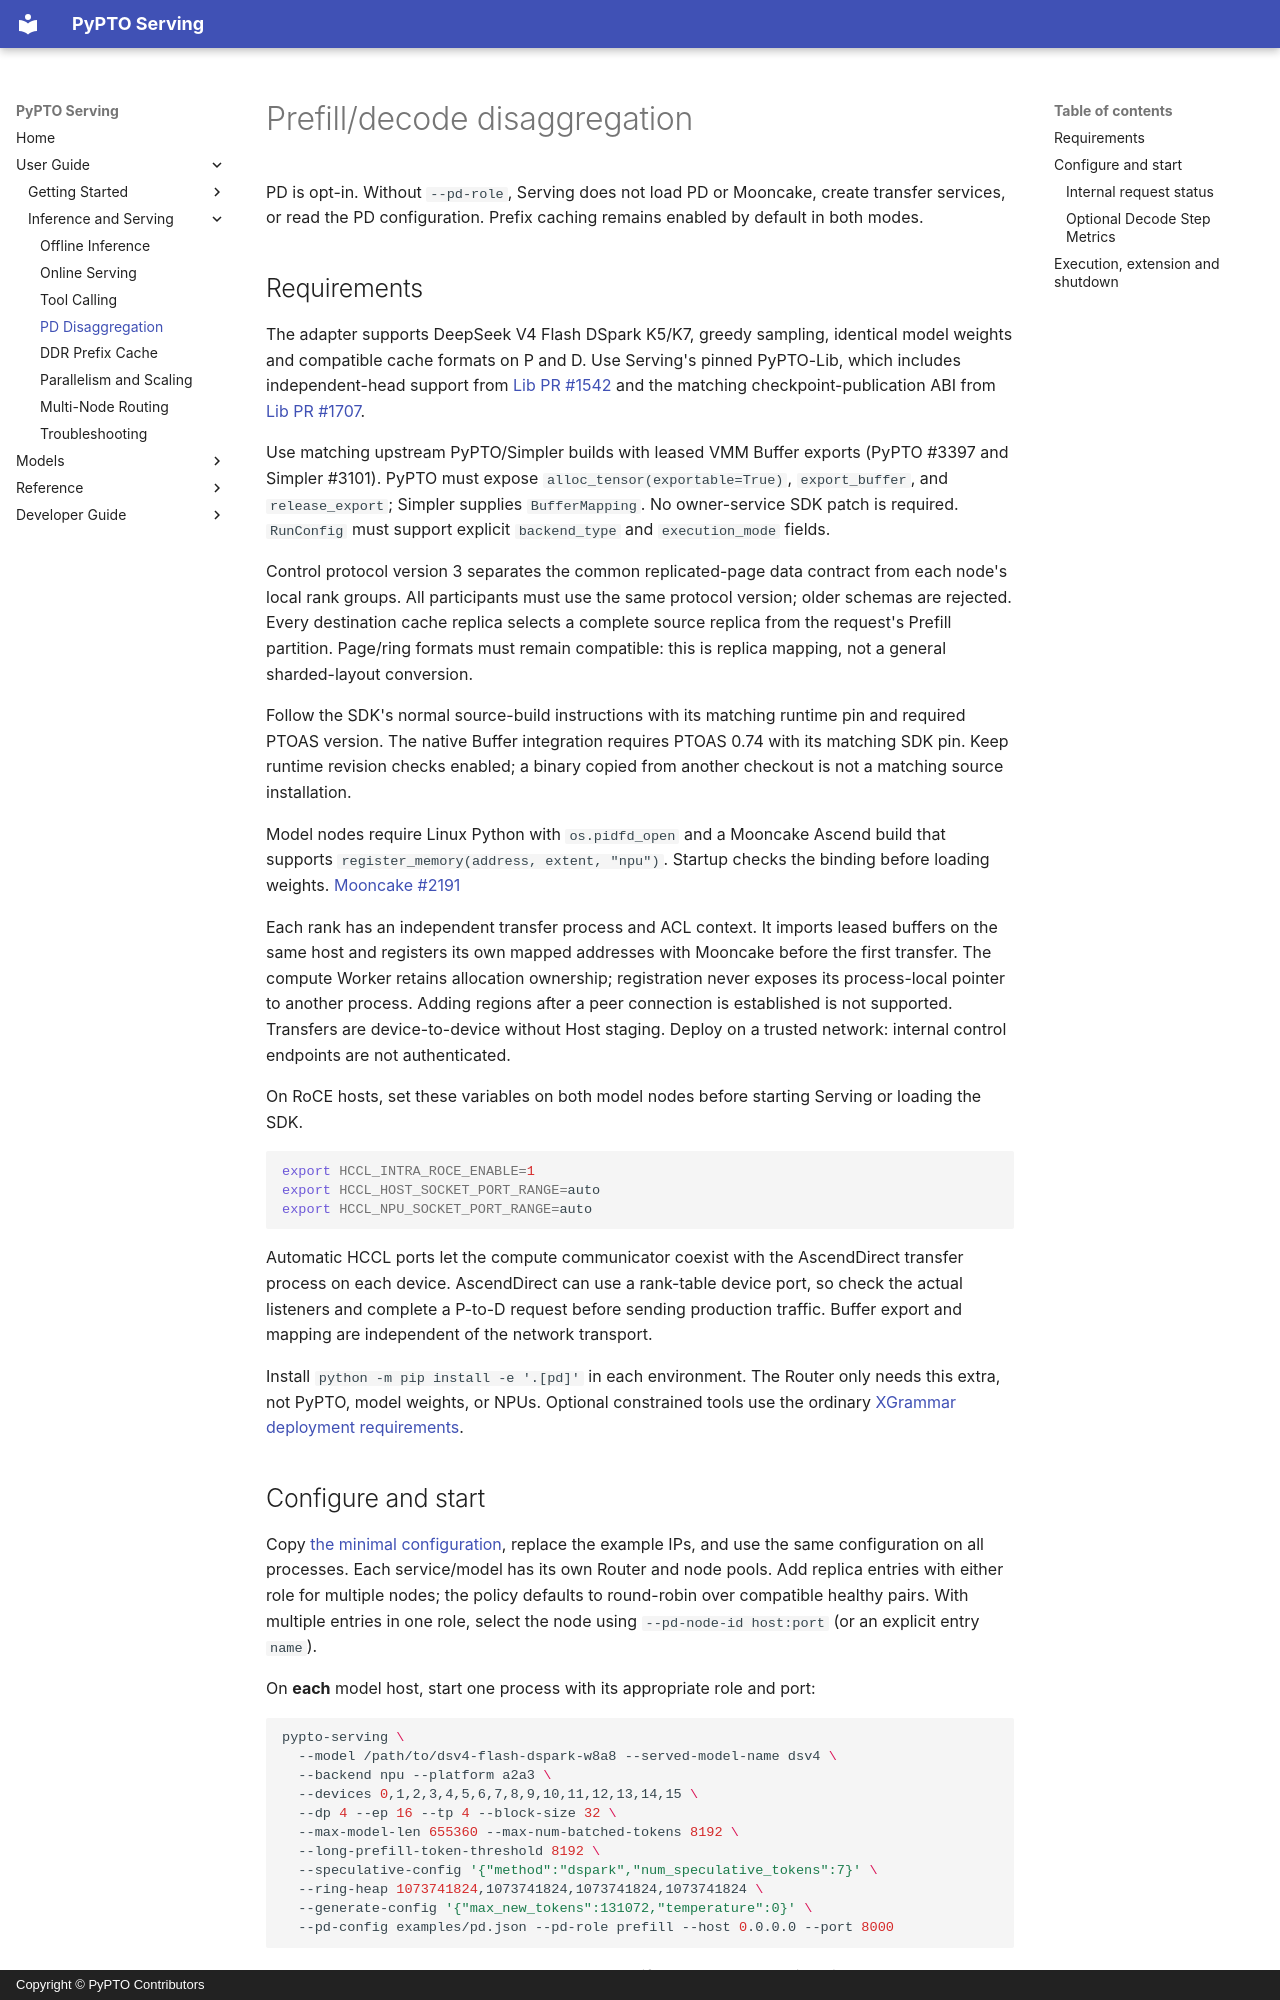

repository: hw-native-sys/pypto-serving · page: user-guide/pd-disaggregation/index.html · generator: mkdocs · copyright: Copyright © PyPTO Contributors

# Prefill/decode disaggregation

PD is opt-in. Without `--pd-role`, Serving does not load PD or Mooncake, create transfer services, or read the PD configuration. Prefix caching remains enabled by default in both modes.

## Requirements

The adapter supports DeepSeek V4 Flash DSpark K5/K7, greedy sampling, identical model weights and compatible cache formats on P and D. Use Serving's pinned PyPTO-Lib, which includes independent-head support from [Lib PR #1542](https://github.com/hw-native-sys/pypto-lib/pull/1542) and the matching checkpoint-publication ABI from [Lib PR #1707](https://github.com/hw-native-sys/pypto-lib/pull/1707).

Use matching upstream PyPTO/Simpler builds with leased VMM Buffer exports (PyPTO #3397 and Simpler #3101). PyPTO must expose `alloc_tensor(exportable=True)`, `export_buffer`, and `release_export`; Simpler supplies `BufferMapping`. No owner-service SDK patch is required. `RunConfig` must support explicit `backend_type` and `execution_mode` fields.

Control protocol version 3 separates the common replicated-page data contract from each node's local rank groups. All participants must use the same protocol version; older schemas are rejected. Every destination cache replica selects a complete source replica from the request's Prefill partition. Page/ring formats must remain compatible: this is replica mapping, not a general sharded-layout conversion.

Follow the SDK's normal source-build instructions with its matching runtime pin and required PTOAS version. The native Buffer integration requires PTOAS 0.74 with its matching SDK pin. Keep runtime revision checks enabled; a binary copied from another checkout is not a matching source installation.

Model nodes require Linux Python with `os.pidfd_open` and a Mooncake Ascend build that supports `register_memory(address, extent, "npu")`. Startup checks the binding before loading weights. [Mooncake #2191](https://github.com/kvcache-ai/Mooncake/pull/2191)

Each rank has an independent transfer process and ACL context. It imports leased buffers on the same host and registers its own mapped addresses with Mooncake before the first transfer. The compute Worker retains allocation ownership; registration never exposes its process-local pointer to another process. Adding regions after a peer connection is established is not supported. Transfers are device-to-device without Host staging. Deploy on a trusted network: internal control endpoints are not authenticated.

On RoCE hosts, set these variables on both model nodes before starting Serving or loading the SDK.

```bash
export HCCL_INTRA_ROCE_ENABLE=1
export HCCL_HOST_SOCKET_PORT_RANGE=auto
export HCCL_NPU_SOCKET_PORT_RANGE=auto
```

Automatic HCCL ports let the compute communicator coexist with the AscendDirect transfer process on each device. AscendDirect can use a rank-table device port, so check the actual listeners and complete a P-to-D request before sending production traffic. Buffer export and mapping are independent of the network transport.

Install `python -m pip install -e '.[pd]'` in each environment. The Router only needs this extra, not PyPTO, model weights, or NPUs. Optional constrained tools use the ordinary [XGrammar deployment requirements](../models/deepseek-v4/tool-constraints.md).
